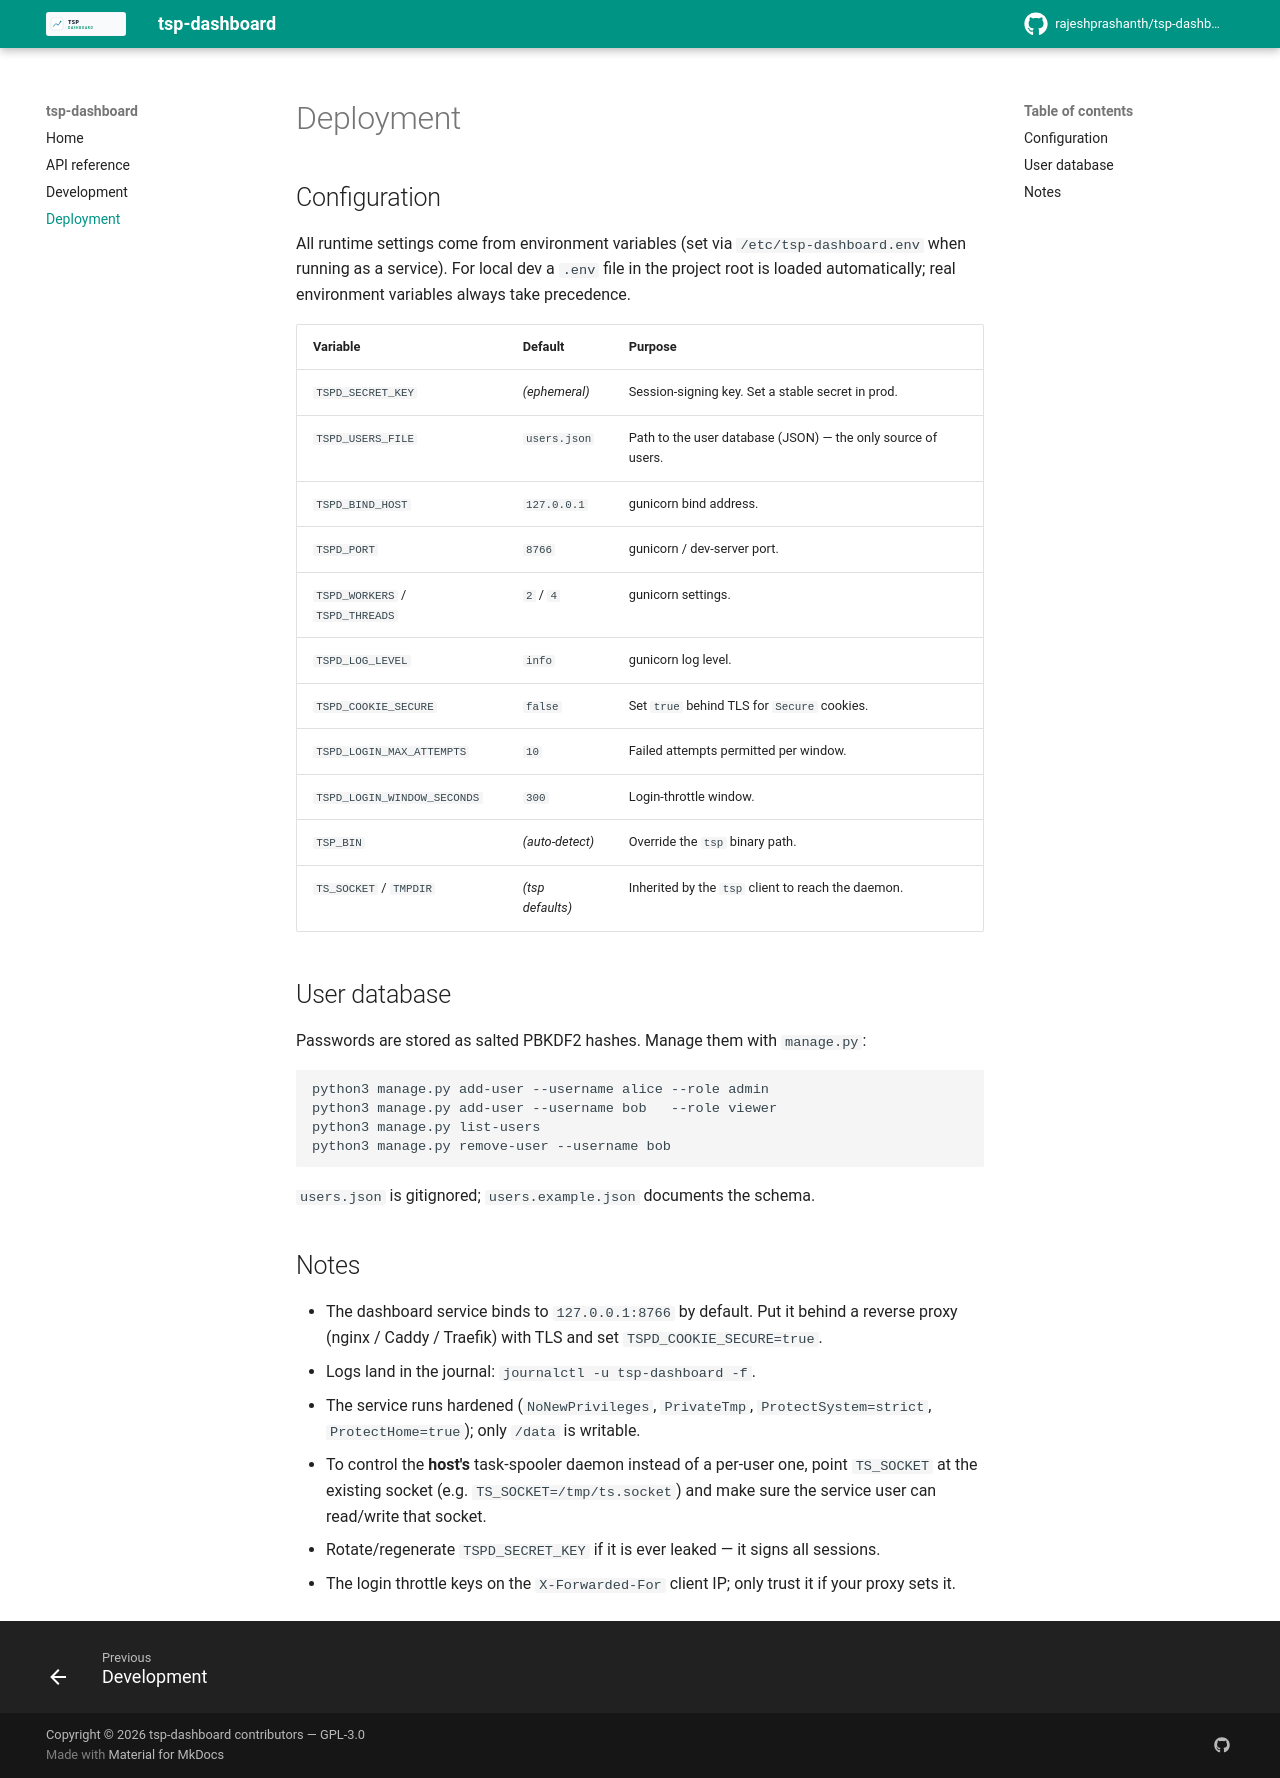

repository: rajeshprasanth/tsp-dashboard · page: deployment/index.html · generator: mkdocs

# Deployment

## Configuration

All runtime settings come from environment variables (set via
`/etc/tsp-dashboard.env` when running as a service). For local dev a
`.env` file in the project root is loaded automatically; real
environment variables always take precedence.

| Variable                          | Default            | Purpose                                             |
|-----------------------------------|--------------------|-----------------------------------------------------|
| `TSPD_SECRET_KEY`                 | *(ephemeral)*      | Session-signing key. Set a stable secret in prod.   |
| `TSPD_USERS_FILE`                 | `users.json`       | Path to the user database (JSON) — the only source of users. |
| `TSPD_BIND_HOST`                  | `127.0.0.1`        | gunicorn bind address.                             |
| `TSPD_PORT`                       | `8766`             | gunicorn / dev-server port.                        |
| `TSPD_WORKERS` / `TSPD_THREADS`   | `2` / `4`          | gunicorn settings.                                 |
| `TSPD_LOG_LEVEL`                  | `info`             | gunicorn log level.                                 |
| `TSPD_COOKIE_SECURE`              | `false`            | Set `true` behind TLS for `Secure` cookies.         |
| `TSPD_LOGIN_MAX_ATTEMPTS`         | `10`               | Failed attempts permitted per window.               |
| `TSPD_LOGIN_WINDOW_SECONDS`       | `300`              | Login-throttle window.                              |
| `TSP_BIN`                         | *(auto-detect)*    | Override the `tsp` binary path.                     |
| `TS_SOCKET` / `TMPDIR`            | *(tsp defaults)*   | Inherited by the `tsp` client to reach the daemon.  |

## User database

Passwords are stored as salted PBKDF2 hashes. Manage them with
`manage.py`:

```bash
python3 manage.py add-user --username alice --role admin
python3 manage.py add-user --username bob   --role viewer
python3 manage.py list-users
python3 manage.py remove-user --username bob
```

`users.json` is gitignored; `users.example.json` documents the schema.

## Notes

* The dashboard service binds to `127.0.0.1:8766` by default. Put it behind
  a reverse proxy (nginx / Caddy / Traefik) with TLS and set
  `TSPD_COOKIE_SECURE=true`.
* Logs land in the journal: `journalctl -u tsp-dashboard -f`.
* The service runs hardened (`NoNewPrivileges`, `PrivateTmp`,
  `ProtectSystem=strict`, `ProtectHome=true`); only `/data` is writable.
* To control the **host's** task-spooler daemon instead of a per-user one,
  point `TS_SOCKET` at the existing socket (e.g. `TS_SOCKET=/tmp/ts.socket`)
  and make sure the service user can read/write that socket.
* Rotate/regenerate `TSPD_SECRET_KEY` if it is ever leaked — it signs all
  sessions.
* The login throttle keys on the `X-Forwarded-For` client IP; only trust it
  if your proxy sets it.
